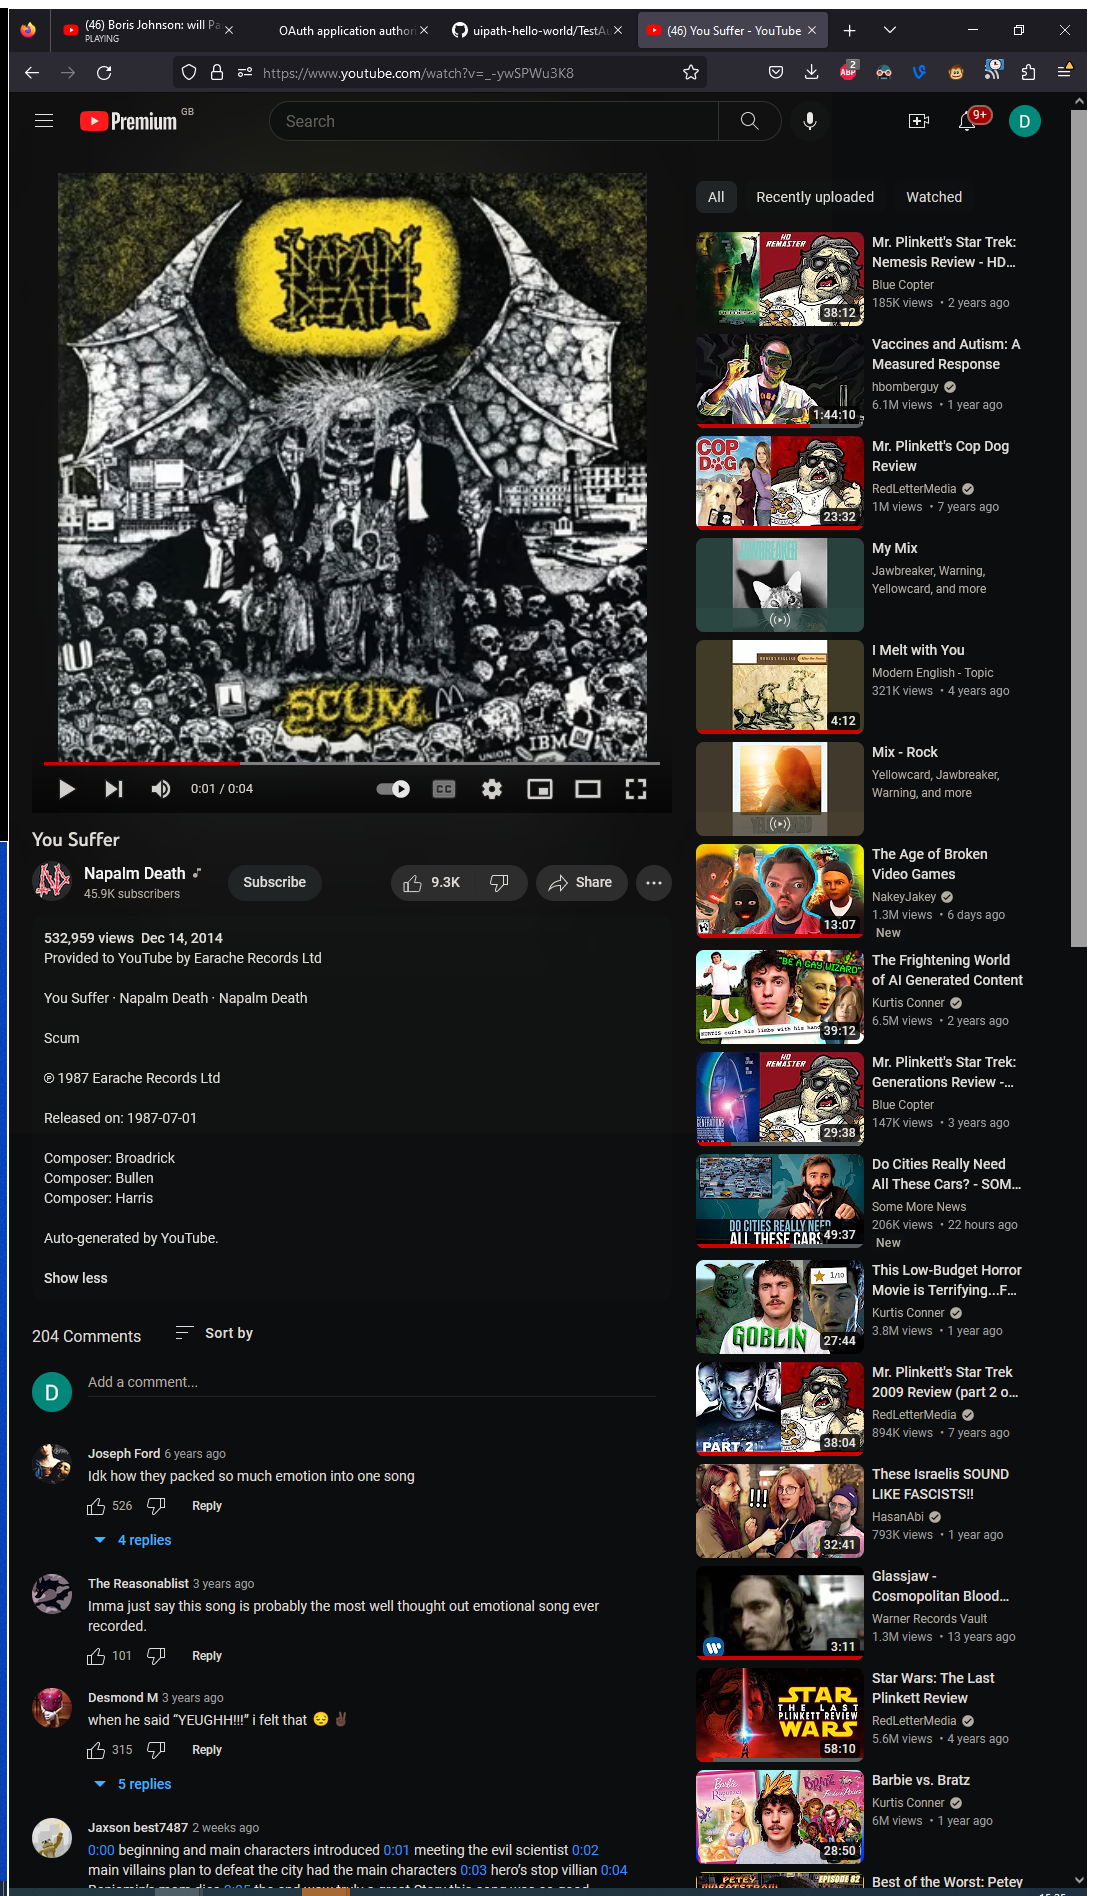
Task: Test Automation Project
Workflow: TestCase1

Step 1: Use Browser Firefox: (46) You Suffer - YouTube in window '(46) You Suffer - YouTube' (firefox.exe)
